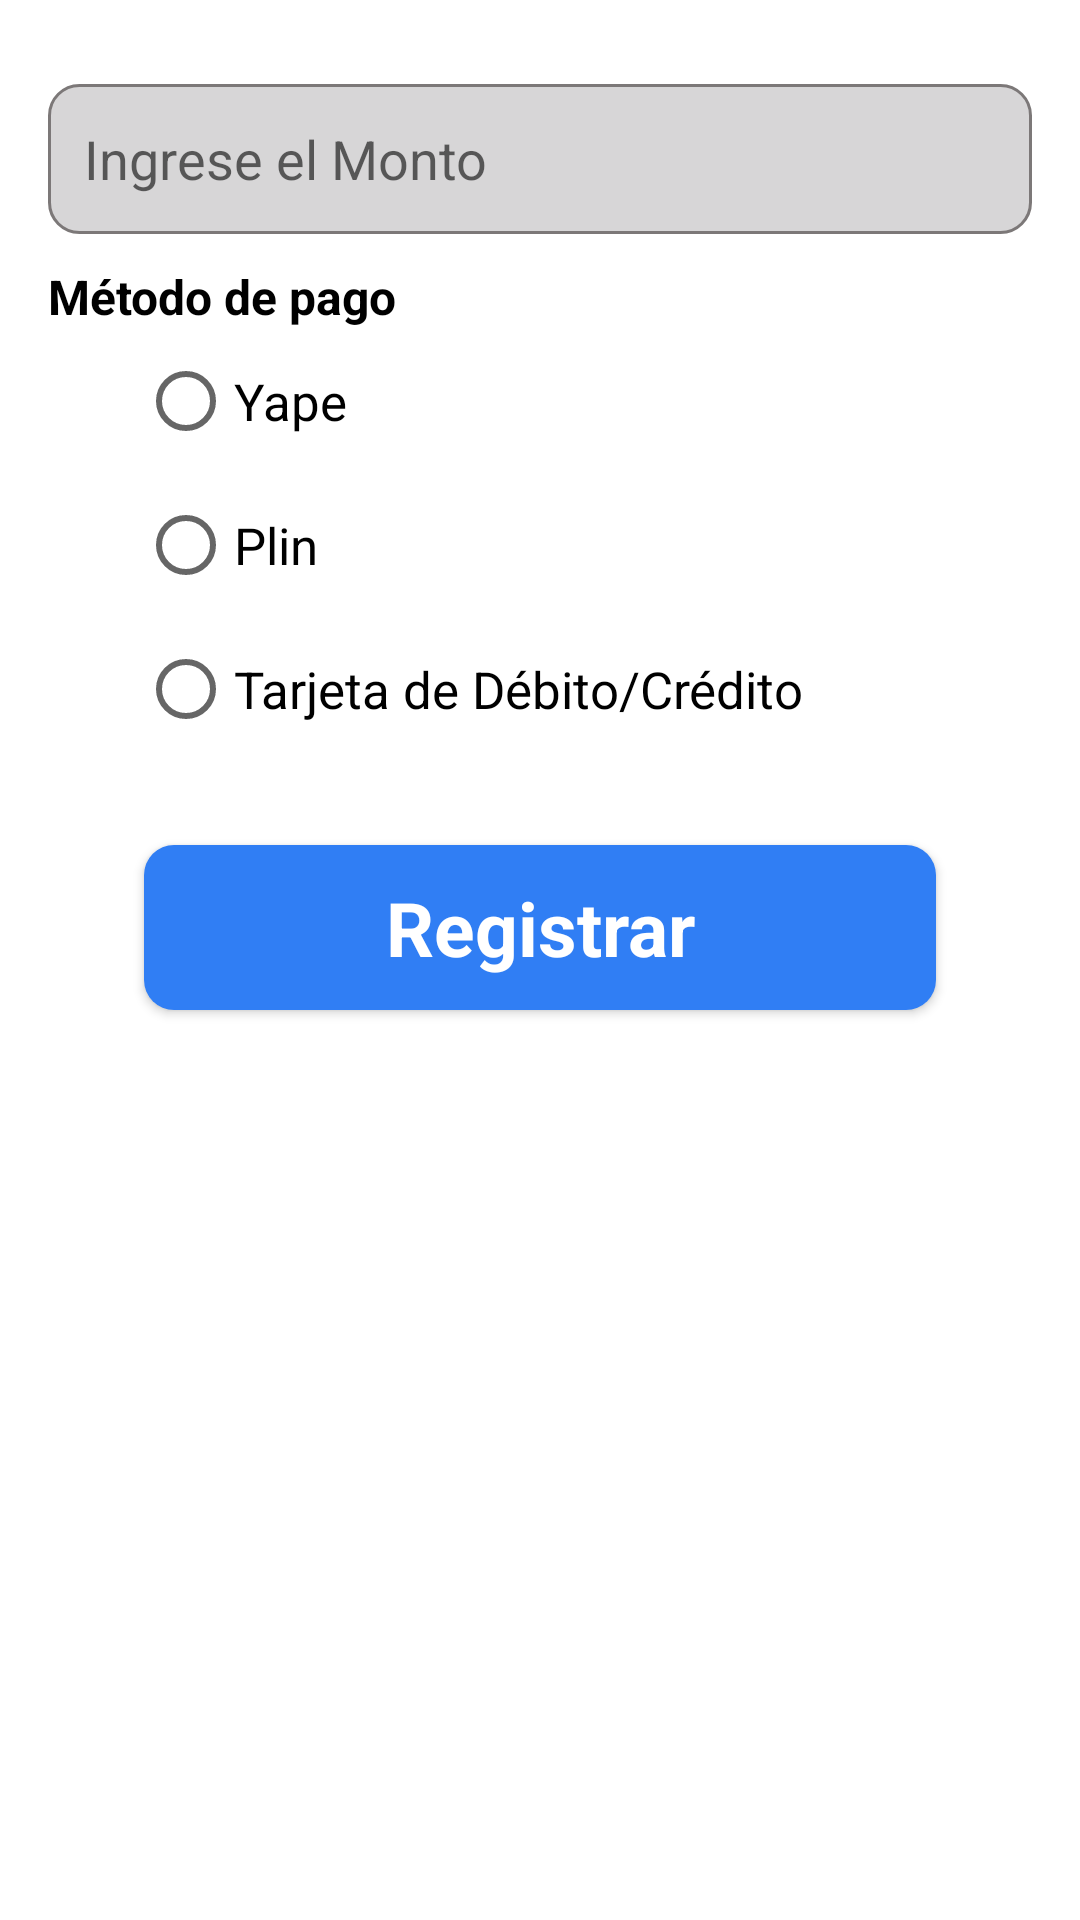

This screen was rendered from an Android layout file. Write that file and the resources it references.
<!-- AndroidManifest.xml: application theme Theme.ATU_app -->
<!-- res/layout/activity_depositar.xml -->
<?xml version="1.0" encoding="utf-8"?>
<androidx.constraintlayout.widget.ConstraintLayout xmlns:android="http://schemas.android.com/apk/res/android"
    xmlns:app="http://schemas.android.com/apk/res-auto"
    xmlns:tools="http://schemas.android.com/tools"
    android:id="@+id/main"
    android:layout_width="match_parent"
    android:layout_height="match_parent"
    tools:context=".depositarActivity">

    <LinearLayout
        android:layout_width="match_parent"
        android:layout_height="match_parent"
        android:orientation="vertical"
        android:padding="16dp">

        <EditText
            android:id="@+id/ingresoInput"
            android:layout_width="match_parent"
            android:layout_height="50dp"
            android:layout_marginTop="12dp"
            android:background="@drawable/editext_background"
            android:ems="10"
            android:hint="Ingrese el Monto"
            android:inputType="text"
            android:padding="12dp"
            android:textColor="@color/gris"
            android:textSize="18sp"/>

        <TextView
            android:layout_width="match_parent"
            android:layout_height="wrap_content"
            android:text="Método de pago"
            android:textColor="@color/negro"
            android:textSize="16sp"
            android:textStyle="bold"
            android:layout_marginTop="10dp"/>

        <RadioGroup
            android:id="@+id/metodoRadio"
            android:layout_width="wrap_content"
            android:layout_height="wrap_content"
            android:orientation="vertical"
            android:layout_marginLeft="30dp">

            <RadioButton
                android:id="@+id/yapeRadio"
                android:layout_width="wrap_content"
                android:layout_height="wrap_content"
                android:text="Yape"
                android:textSize="17dp" />

            <RadioButton
                android:id="@+id/plinRadio"
                android:layout_width="wrap_content"
                android:layout_height="wrap_content"
                android:text="Plin"
                android:textSize="17dp" />

            <RadioButton
                android:id="@+id/cardRadio"
                android:layout_width="wrap_content"
                android:layout_height="wrap_content"
                android:text="Tarjeta de Débito/Crédito"
                android:textSize="17dp" />
        </RadioGroup>

        <Button
            android:id="@+id/depositarButton"
            style="@android:style/Widget.Button"
            android:layout_width="match_parent"
            android:layout_height="55dp"
            android:layout_gravity="center_horizontal"
            android:layout_marginStart="32dp"
            android:layout_marginTop="28dp"
            android:layout_marginEnd="32dp"
            android:background="@drawable/button_background_blue1"
            android:text="Registrar"
            android:textColor="@color/blanco"
            android:textSize="25sp"
            android:textStyle="bold" />

    </LinearLayout>

</androidx.constraintlayout.widget.ConstraintLayout>
<!-- resources referenced by this layout -->
<resources>
  <color name="blanco">#FFFFFF</color>
  <color name="gris">#666666</color>
  <color name="negro">#000000</color>
  <!-- drawable button_background_blue1 (drawable) -->
  <?xml version="1.0" encoding="utf-8"?>
  
  <selector xmlns:android="http://schemas.android.com/apk/res/android">
      <item>
          <shape android:shape="rectangle">
              <corners android:radius="10dp"/>
              <solid android:color="#307EF4"/>
          </shape>
      </item>
  </selector>
  <!-- drawable editext_background (drawable) -->
  <?xml version="1.0" encoding="utf-8"?>
  
  <selector xmlns:android="http://schemas.android.com/apk/res/android">
      <item>
          <shape android:shape="rectangle">
              <solid android:color="#D7D6D7"/>
              <corners android:radius="10dp"/>
              <stroke android:color="#7C7878" android:width="1dp"/>
          </shape>
      </item>
  </selector>
  <style name="Theme.ATU_app" parent="Theme.MaterialComponents.DayNight.DarkActionBar">
          
          <item name="colorPrimary">@color/azul</item>
          <item name="colorPrimaryVariant">@color/purple_700</item>
          <item name="colorOnPrimary">@color/white</item>
          
          <item name="colorSecondary">@color/azul</item>
          <item name="colorSecondaryVariant">@color/teal_700</item>
          <item name="colorOnSecondary">@color/black</item>
          
          <item name="android:statusBarColor">?attr/colorPrimaryVariant</item>
          
      </style>
  <color name="azul">#307EF4</color>
  <color name="purple_700">#FF3700B3</color>
  <color name="white">#FFFFFFFF</color>
  <color name="teal_700">#FF018786</color>
  <color name="black">#FF000000</color>
</resources>
